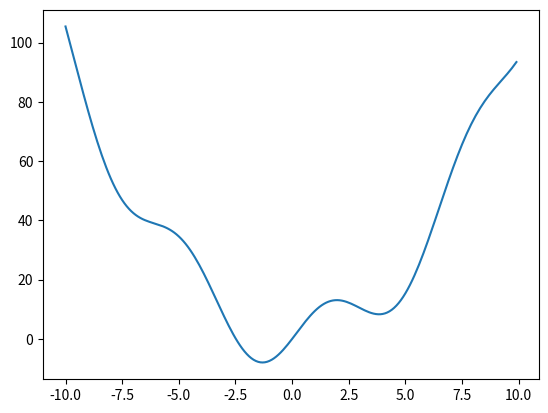

Here is the Python script that generated this plot:
# -*- coding:utf-8 -*-
import numpy as np
from scipy import optimize  # 优化和拟合
import matplotlib.pyplot as plt
from scipy.optimize import fsolve
from math import sin,cos

#用scipy.optimize中的算数来求最小值
def f(x):
    return x ** 2 + 10 * np.sin(x)

x = np.arange(-10, 10, 0.1)
plt.plot(x, f(x))
plt.show()

print(optimize.fmin_bfgs(f, 0))
# optimize.fmin_bfgs(f,3,disp=0)

#不加预判的情况下求全局的最小值
grid = (-10, 10, 0.1)
xmin_global = optimize.brute(f, (grid,))
print(xmin_global)

#求局部最小值
xmin_local = optimize.fminbound(f, 0, 10)
print(xmin_local)

#print(dir(norm))#看下norm对应都有哪些函数属性

#非线性方程组求解，optimize中的fsolve函数
    # fsolve(func,x0)

    # f1(u1,u2,u3)=0
    # f2(u1,u2,u3)=0
    # f3(u1,u2,u3)=0
    #
    # def func(x):
    #     u1,u2,u3=x
    #     return [f1(u1,u2,u3),f2(u1,u2,u3),f3(u1,u2,u3)]
    #

# 求解如下方程组的解
# 5*x1+3=0
# 4*x0*x0-2*sin(x1*x2)=0
# x1*x2-1.5=0

def f(x):
    x0 = float(x[0])
    x1 = float(x[1])
    x2 = float(x[2])
    return [
        5 * x1 + 3,
        4 * x0 * x0 - 2 * sin(x1 * x2),
        x1 * x2 - 1.5
    ]
result = fsolve(f, [1, 1, 1])

print(result)
print(f(result))

